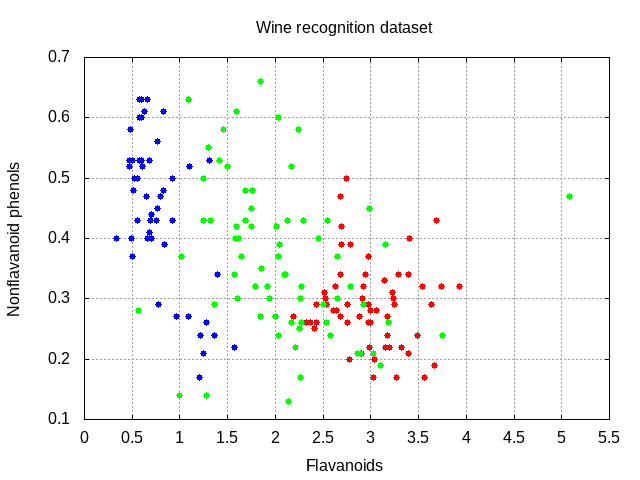

The file beside this chart, header and first rows:
3.06000, 0.28000, 0
2.76, 0.26, 0
3.24, 0.3, 0
3.49, 0.24, 0
2.69, 0.39, 0
3.39, 0.34, 0
2.52, 0.3, 0
2.51, 0.31, 0
2.98, 0.29, 0
3.15, 0.22, 0
3.32, 0.22, 0
2.43, 0.26, 0
2.76, 0.29, 0
3.69, 0.43, 0
3.64, 0.29, 0
2.91, 0.3, 0
3.14, 0.33, 0
3.4, 0.4, 0
3.93, 0.32, 0
3.03, 0.17, 0
3.17, 0.24, 0
2.41, 0.25, 0
2.88, 0.27, 0
2.37, 0.26, 0
2.61, 0.28, 0
2.68, 0.47, 0
2.94, 0.34, 0
2.19, 0.27, 0
2.97, 0.37, 0
2.33, 0.26, 0
3.25, 0.29, 0
3.19, 0.22, 0
2.69, 0.42, 0
2.74, 0.5, 0
2.53, 0.29, 0
2.98, 0.26, 0
2.68, 0.34, 0
2.43, 0.29, 0
2.64, 0.28, 0
3.04, 0.2, 0
3.29, 0.34, 0
2.68, 0.27, 0
3.56, 0.17, 0
2.63, 0.32, 0
3, 0.28, 0
2.65, 0.3, 0
3.17, 0.27, 0
3.39, 0.21, 0
2.92, 0.32, 0
3.54, 0.32, 0
3.27, 0.17, 0
2.99, 0.22, 0
3.74, 0.32, 0
2.79, 0.39, 0
2.9, 0.21, 0
2.78, 0.2, 0
3, 0.26, 0
3.23, 0.31, 0
3.67, 0.19, 0
0.57, 0.28, 1
1.09, 0.63, 1
... 117 more rows
